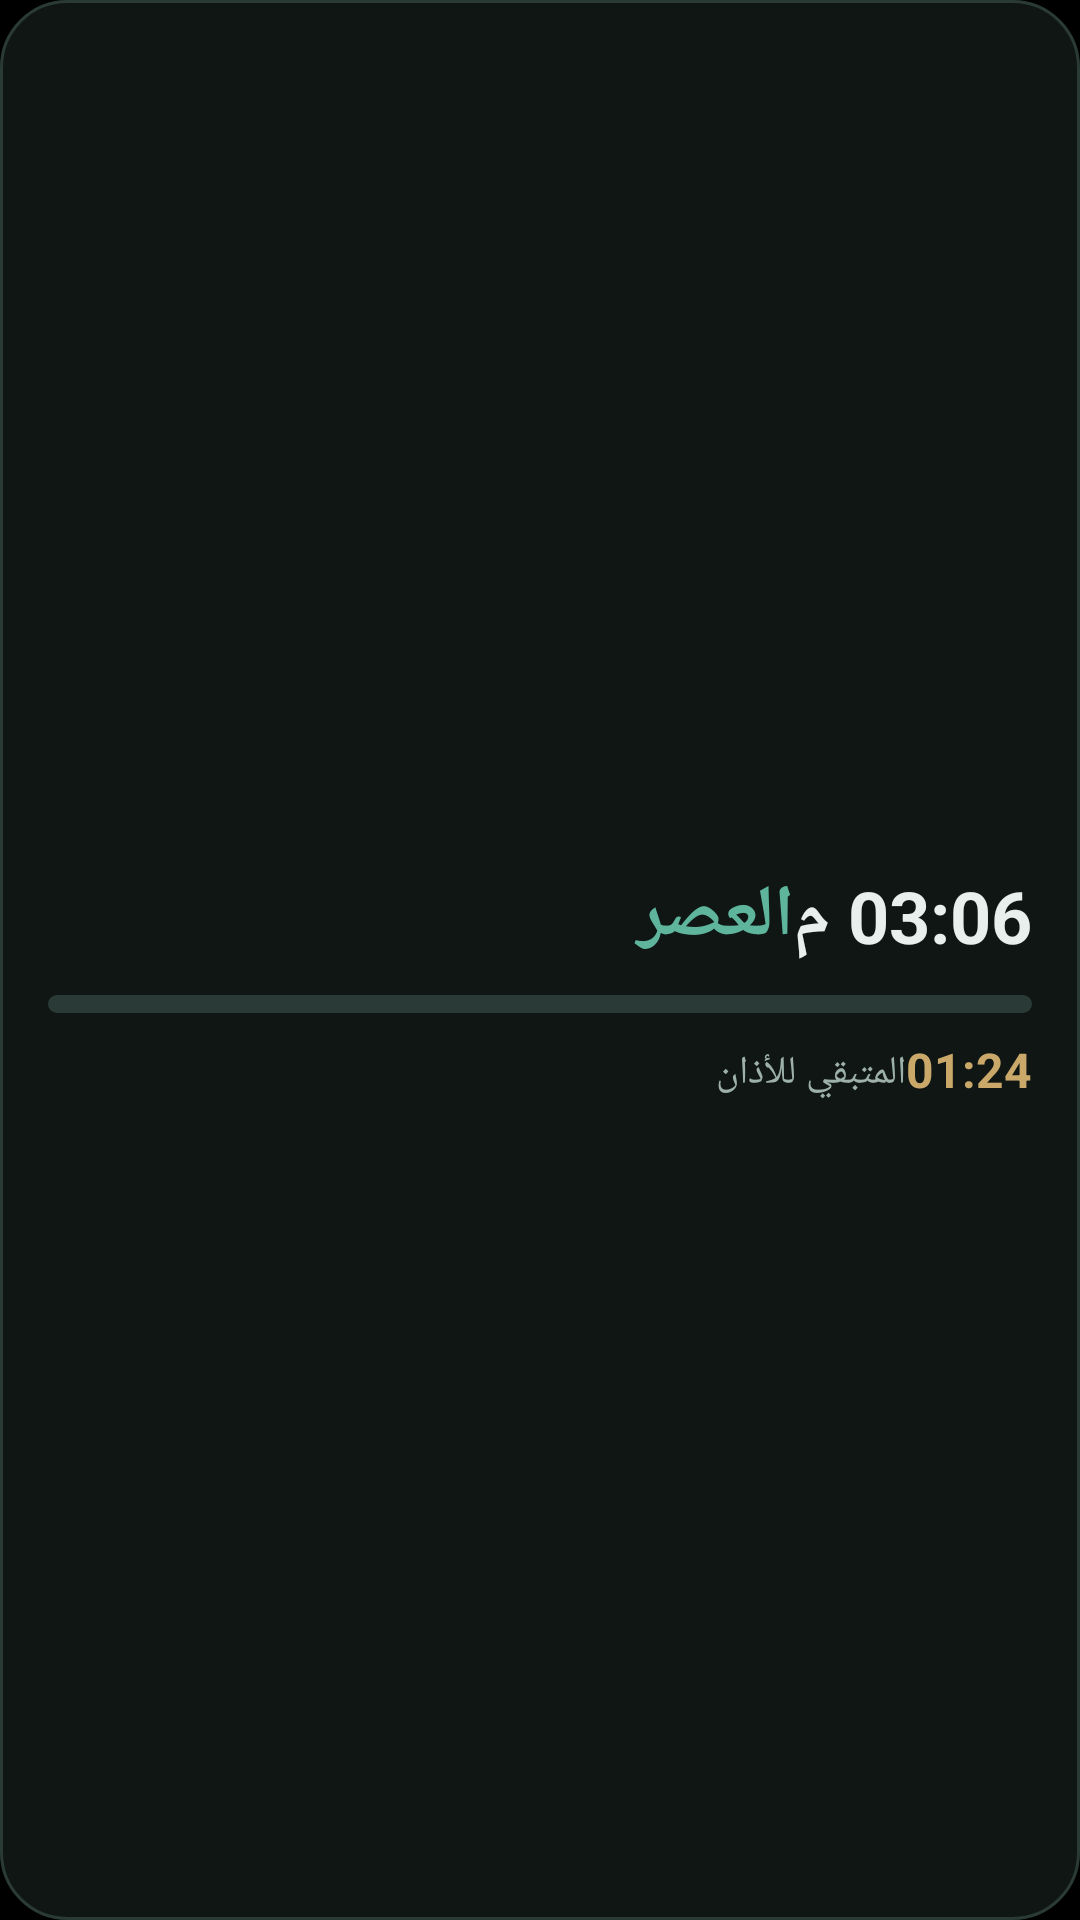

Produce the Android XML layout that renders to this screen, including the resource entries it uses.
<!-- AndroidManifest.xml: application theme LaunchTheme -->
<!-- res/layout/widget_progress_card_preview.xml -->
<?xml version='1.0' encoding='utf-8'?>
<LinearLayout xmlns:android="http://schemas.android.com/apk/res/android" android:id="@+id/widget_root" android:layout_width="match_parent" android:layout_height="match_parent" android:orientation="vertical" android:background="@drawable/widget_bg" android:padding="16dp" android:gravity="center_vertical">
    <TextView android:id="@+id/w_city" android:layout_width="match_parent" android:layout_height="wrap_content" android:textColor="#9DB0AA" android:textSize="12sp" />
    <LinearLayout android:layout_width="match_parent" android:layout_height="wrap_content" android:orientation="horizontal" android:gravity="center_vertical">
        <TextView android:id="@+id/w_name" android:layout_width="0dp" android:layout_weight="1" android:layout_height="wrap_content" android:textColor="#5FB59B" android:textSize="24sp" android:textStyle="bold" android:text="العصر" />
        <TextView android:id="@+id/w_time" android:layout_width="wrap_content" android:layout_height="wrap_content" android:textColor="#E8EFEC" android:textSize="24sp" android:textStyle="bold" android:text="03:06 م" />
    </LinearLayout>
    <ProgressBar android:id="@+id/w_progress" style="?android:attr/progressBarStyleHorizontal" android:layout_width="match_parent" android:layout_height="6dp" android:layout_marginTop="10dp" android:layout_marginBottom="8dp" android:max="100" android:progressDrawable="@drawable/widget_progress" />
    <LinearLayout android:layout_width="match_parent" android:layout_height="wrap_content" android:orientation="horizontal">
        <TextView android:layout_width="0dp" android:layout_weight="1" android:layout_height="wrap_content" android:text="المتبقي للأذان" android:textColor="#9DB0AA" android:textSize="13sp" />
        <TextView android:id="@+id/w_count" android:layout_width="wrap_content" android:layout_height="wrap_content" android:textColor="#C9A86A" android:textSize="16sp" android:textStyle="bold" android:text="01:24" />
    </LinearLayout>
</LinearLayout>
<!-- resources referenced by this layout -->
<resources>
  <!-- drawable widget_bg (drawable) -->
  <?xml version="1.0" encoding="utf-8"?>
  <shape xmlns:android="http://schemas.android.com/apk/res/android" android:shape="rectangle">
      <solid android:color="#F2101816" />
      <corners android:radius="22dp" />
      <stroke android:width="1dp" android:color="#2A3A36" />
  </shape>
  <!-- drawable widget_progress (drawable) -->
  <?xml version="1.0" encoding="utf-8"?>
  <layer-list xmlns:android="http://schemas.android.com/apk/res/android">
      <item android:id="@android:id/background">
          <shape android:shape="rectangle">
              <solid android:color="#2A3A36" />
              <corners android:radius="4dp" />
          </shape>
      </item>
      <item android:id="@android:id/progress">
          <clip>
              <shape android:shape="rectangle">
                  <solid android:color="#5FB59B" />
                  <corners android:radius="4dp" />
              </shape>
          </clip>
      </item>
  </layer-list>
  <style name="LaunchTheme" parent="@android:style/Theme.Black.NoTitleBar">
          <item name="android:windowBackground">@color/launch_background</item>
          <item name="android:windowFullscreen">false</item>
          <item name="android:windowLightStatusBar">false</item>
          <item name="android:windowLightNavigationBar">false</item>
          <item name="android:statusBarColor">#000000</item>
          <item name="android:navigationBarColor">#000000</item>
          <item name="android:windowAnimationStyle">@null</item>
      </style>
  <color name="launch_background">#000000</color>
</resources>
